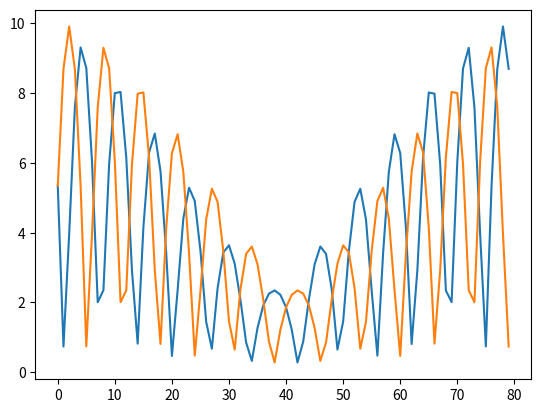

The script that saved this image:
import numpy as np
import matplotlib.pyplot as plt

x = np.arange(-20, 20, 0.5)
y0 = np.exp(-0.1*np.abs(x))
y1 = np.cos(x)*np.exp(-0.1*np.abs(x))
y2 = np.cos(x-0.25)*np.exp(-0.1*np.abs(x-0.25))
y3 = np.cos(x-0.5)*np.exp(-0.1*np.abs(x-0.5))

#co0 = np.fft.ifft(np.fft.fft(y0)*np.conjugate(np.fft.fft(np.flip(y0))))
# co11 = np.fft.ifft(np.conjugate(np.fft.fft(y1))*np.fft.fft(np.flip(y1)))
# co12 = np.fft.ifft(np.fft.fft(y1)*np.conjugate(np.fft.fft(np.flip(y1))))

co21 = np.fft.ifft(np.conjugate(np.fft.fft(y2))*np.fft.fft(np.flip(y2)))
co22 = np.fft.ifft(np.fft.fft(y2)*np.conjugate(np.fft.fft(np.flip(y2))))
co3 = np.fft.ifft(np.conjugate(np.fft.fft(y3))*np.fft.fft(np.flip(y3)))

# plt.plot(y1)
# plt.plot(y2)
# plt.plot(y3)

plt.plot(np.abs(co21))
plt.plot(np.abs(co22))

#plt.plot(np.arctan(np.imag(co2)/np.real(co2)))
#plt.plot(np.arctan(np.imag(co3)/np.real(co3)))
plt.show()
